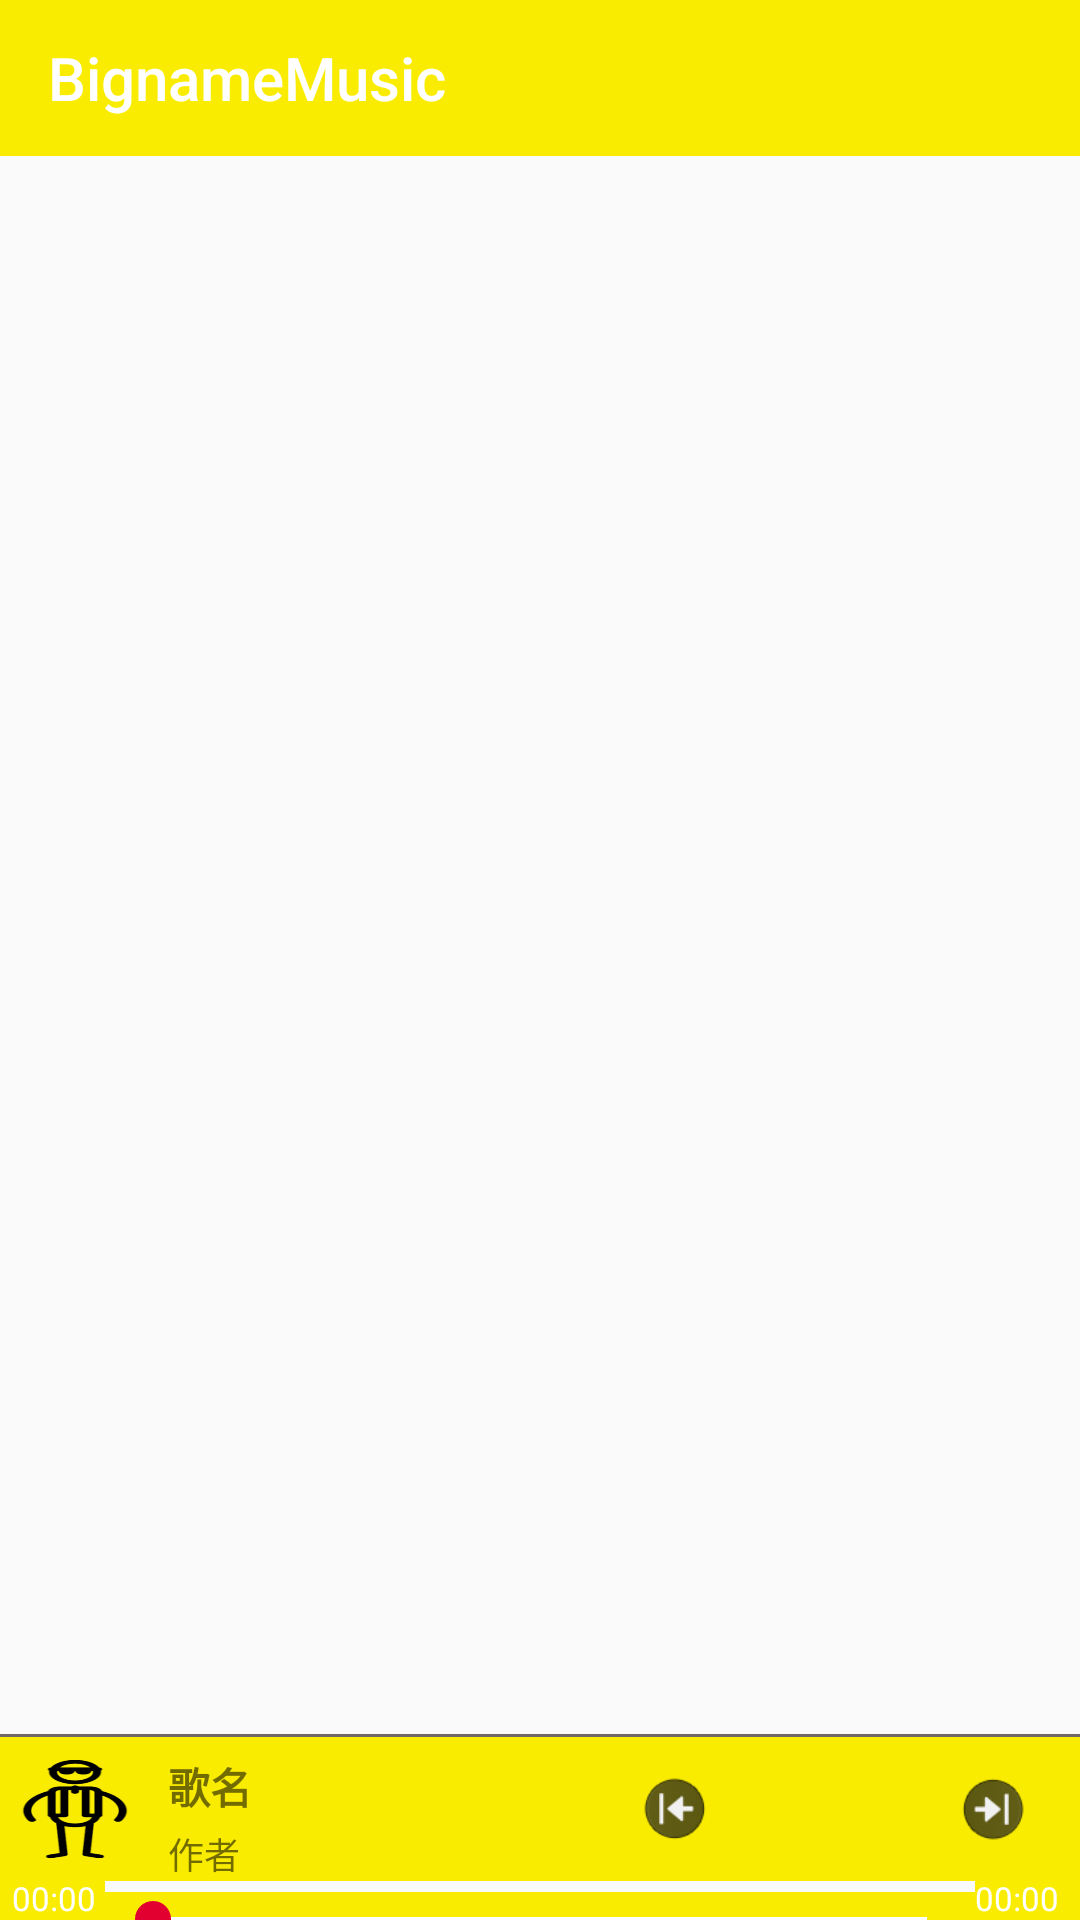

Android layout source for this screen:
<!-- AndroidManifest.xml: application theme AppTheme -->
<!-- res/layout/activity_main.xml -->
<?xml version="1.0" encoding="utf-8"?>
<android.support.v4.widget.DrawerLayout xmlns:android="http://schemas.android.com/apk/res/android"
    xmlns:app="http://schemas.android.com/apk/res-auto"
    xmlns:tools="http://schemas.android.com/tools"
    android:layout_width="match_parent"
    android:layout_height="match_parent"
    android:id="@+id/drawer"
    tools:context="com.example.administrator.bignamemusic20.MainActivity">

    <RelativeLayout
        android:layout_width="match_parent"
        android:layout_height="match_parent">

        <android.support.v7.widget.Toolbar
            android:id="@+id/actionbar"
            android:layout_width="match_parent"
            android:layout_height="wrap_content"
            android:background="@color/colorHuang"
            android:minHeight="52dp"
            app:title="BignameMusic"
            app:titleTextColor="#FFFFFF"></android.support.v7.widget.Toolbar>

        <ProgressBar
            android:id="@+id/pb"
            android:layout_width="wrap_content"
            android:layout_height="wrap_content"
            android:layout_centerInParent="true" />

        <SeekBar
            android:id="@+id/sb"
            android:layout_width="match_parent"
            android:layout_height="wrap_content"
            android:layout_alignParentBottom="true"
            android:layout_marginBottom="-9dp"
            android:layout_marginLeft="35dp"
            android:layout_marginRight="35dp"
            android:background="@color/colorHuang"
            android:maxHeight="1dp"
            android:minHeight="1dp"
            android:progressDrawable="@drawable/seekbar_item" />

        <TextView
            android:id="@+id/currenttimeTx"
            android:layout_width="35dp"
            android:layout_height="wrap_content"
            android:layout_alignParentBottom="true"
            android:background="@color/colorHuang"
            android:paddingLeft="4dp"
            android:text="00:00"
            android:textColor="#FFFFFF"
            android:textSize="11sp" />

        <TextView
            android:id="@+id/totletimeTv"
            android:layout_width="35dp"
            android:layout_height="wrap_content"
            android:layout_alignParentBottom="true"
            android:layout_alignParentRight="true"
            android:background="@color/colorHuang"
            android:paddingRight="4dp"
            android:text="00:00"
            android:textColor="#FFFFFF"
            android:textSize="11sp" />
        
        
        
        
        
        
        <RelativeLayout
            android:id="@+id/layout"
            android:layout_width="match_parent"
            android:layout_height="48dp"
            android:layout_alignParentBottom="true"
            android:layout_marginBottom="13dp"
            android:background="@color/colorHuang">

            <ImageView
                android:id="@+id/image"
                android:layout_width="50dp"
                android:layout_height="match_parent"
                android:padding="6dp"
                android:scaleType="fitXY"
                android:src="@drawable/kou1" />

            <TextView
                android:id="@+id/musicname"
                android:layout_width="wrap_content"
                android:layout_height="24dp"
                android:layout_marginLeft="6dp"
                android:layout_marginTop="6dp"
                android:layout_toRightOf="@id/image"
                android:text="歌名"
                android:textStyle="bold" />

            <TextView
                android:id="@+id/author"
                android:layout_width="wrap_content"
                android:layout_height="18dp"
                android:layout_below="@id/musicname"
                android:layout_marginLeft="6dp"
                android:layout_toRightOf="@id/image"
                android:text="作者"
                android:textSize="12sp" />
            
            
            
            
            
            
            
            
            
            
            
            
            
            

            <ImageButton
                android:id="@+id/last_btn"
                android:layout_width="48dp"
                android:layout_height="match_parent"
                android:layout_margin="5dp"
                android:layout_toLeftOf="@+id/play_btn"
                android:background="@null"
                android:onClick="btnLast"
                android:padding="8dp"
                android:scaleType="centerInside"
                android:src="@drawable/zlzzz" />

            <ImageButton
                android:id="@+id/play_btn"
                android:layout_width="48dp"
                android:layout_height="match_parent"
                android:layout_toLeftOf="@+id/next_btn"
                android:background="@null"
                android:onClick="btnPauseOrStart"
                android:padding="6dp"
                android:scaleType="centerInside"
                android:src="@drawable/yq" />

            <ImageButton
                android:id="@+id/next_btn"
                android:layout_width="48dp"
                android:layout_height="match_parent"
                android:layout_alignParentRight="true"
                android:layout_margin="5dp"
                android:background="@null"
                android:onClick="btnNext"
                android:padding="8dp"
                android:scaleType="centerInside"
                android:src="@drawable/zlyyy" />
        </RelativeLayout>

        <View
            android:id="@+id/view"
            android:layout_width="match_parent"
            android:layout_height="1dp"
            android:layout_above="@id/layout"
            android:background="@color/colorHui" />


        <ListView
            android:id="@+id/listview"
            android:layout_width="match_parent"
            android:layout_height="match_parent"
            android:layout_above="@id/layout"
            android:layout_below="@id/actionbar"
            android:divider="@color/colorHuang"
            android:dividerHeight="1dp"></ListView>
    </RelativeLayout>

    <RelativeLayout
        android:layout_width="250dp"
        android:layout_height="match_parent"
        android:layout_gravity="left"
        android:background="#33f1082b"
        android:clickable="true"
        android:fitsSystemWindows="true">

        <ImageView
            android:id="@+id/leftiamge"
            android:layout_width="match_parent"
            android:layout_height="wrap_content"
            android:scaleType="fitXY"
            android:src="@drawable/images" />

        <Button
            android:id="@+id/lefttheme"
            android:layout_width="110dp"
            android:layout_height="110dp"
            android:layout_below="@id/leftiamge"
            android:layout_margin="10dp"
            android:background="@drawable/left_item"
            android:gravity="center"
            android:onClick="btnLeftTheme"
            android:text="主题换肤" />

        <Button
            android:id="@+id/leftplaymode"
            android:layout_width="110dp"
            android:layout_height="110dp"
            android:layout_alignTop="@id/lefttheme"
            android:layout_toRightOf="@id/lefttheme"
            android:background="@drawable/left_item"
            android:gravity="center"
            android:onClick="btnLeftChangePlayMode"
            android:text="随机/顺序" />

        <Button
            android:id="@+id/btnLeftBack"
            android:layout_width="match_parent"
            android:layout_height="wrap_content"
            android:layout_alignParentBottom="true"
            android:background="@drawable/left_item"
            android:onClick="btnLeftDestory"
            android:text="退出应用" />

        <LinearLayout
            android:layout_width="match_parent"
            android:layout_height="wrap_content"
            android:layout_above="@id/btnLeftBack"
            android:orientation="horizontal">

            <Button
                android:id="@+id/btnY"
                android:layout_marginLeft="4dp"
                android:background="@drawable/left_item"
                android:onClick="btnY"
                android:text="黄"
                android:layout_margin="4dp"
                android:gravity="center"
                android:visibility="gone"
                android:layout_width="0dp"
                android:layout_height="wrap_content"
                android:layout_weight="1" />

            <Button
                android:id="@+id/btnB"
                android:layout_width="0dp"
                android:layout_marginLeft="4dp"
                android:background="@drawable/left_item"
                android:onClick="btnB"
                android:text="蓝"
                android:layout_margin="4dp"
                android:gravity="center"
                android:visibility="gone"
                android:layout_height="wrap_content"
                android:layout_weight="1" />

            <Button
                android:layout_marginLeft="4dp"
                android:background="@drawable/left_item"
                android:onClick="btnR"
                android:visibility="gone"
                android:text="红"
                android:gravity="center"
                android:id="@+id/btnR"
                android:layout_margin="4dp"
                android:layout_width="0dp"
                android:layout_height="wrap_content"
                android:layout_weight="1" />

            <Button
                android:layout_marginLeft="4dp"
                android:background="@drawable/left_item"
                android:onClick="btnH"
                android:visibility="gone"
                android:text="灰"
                android:gravity="center"
                android:layout_margin="4dp"
                android:id="@+id/btnH"
                android:layout_width="0dp"
                android:layout_height="wrap_content"
                android:layout_weight="1" />
        </LinearLayout>
    </RelativeLayout>

    
        
        
        

        
            
            
            
    
</android.support.v4.widget.DrawerLayout>
<!-- resources referenced by this layout -->
<resources>
  <color name="colorHuang">#f9ec01</color>
  <color name="colorHui">#6e6967</color>
  <!-- drawable images: jpg bitmap (drawable, 3955 bytes) -->
  <!-- drawable kou1: png bitmap (drawable, 5995 bytes) -->
  <!-- drawable left_item (drawable) -->
  <?xml version="1.0" encoding="utf-8"?>
  <selector xmlns:android="http://schemas.android.com/apk/res/android">
      <item android:state_pressed="false">
          <shape android:shape="rectangle">
              <corners android:radius="10dp" />
              <solid android:color="@color/qianlu" />
          </shape>
      </item>
      <item android:state_pressed="true">
          <shape>
              <corners android:radius="10dp" />
              <solid android:color="@color/qianlutouming" />
          </shape>
      </item>
  </selector>
  <!-- drawable seekbar_item (drawable) -->
  <?xml version="1.0" encoding="utf-8"?>
  <layer-list
      xmlns:android="http://schemas.android.com/apk/res/android">
      <item android:id="@+id/background">
          <shape>
              <solid android:color="#FFFFFF" />
          </shape>
      </item>
      <item android:id="@+id/secondaryProgress">
          <clip>
              <shape>
                  <solid android:color="#FFFFFF" />
              </shape>
          </clip>
      </item>
      <item android:id="@+id/progress">
          <clip>
              <shape>
                  <solid android:color="#FFFFFF" />
              </shape>
          </clip>
      </item>
  </layer-list>
  <!-- drawable zlyyy: png bitmap (drawable, 2209 bytes) -->
  <!-- drawable zlzzz: png bitmap (drawable, 2153 bytes) -->
  <style name="AppTheme" parent="parentnotitle">
          
          <item name="colorPrimary">@color/colorPrimary</item>
          <item name="colorPrimaryDark">@color/colorPrimaryDark</item>
          <item name="colorAccent">@color/colorAccent</item>
      </style>
  <color name="qianlu">#CCFF9A</color>
  <color name="qianlutouming">#99CCFF9A</color>
  <style name="parentnotitle" parent="Theme.AppCompat.Light.NoActionBar" />
  <color name="colorPrimary">#3F51B5</color>
  <color name="colorPrimaryDark">#303F9F</color>
  <color name="colorAccent">#e20031</color>
</resources>
